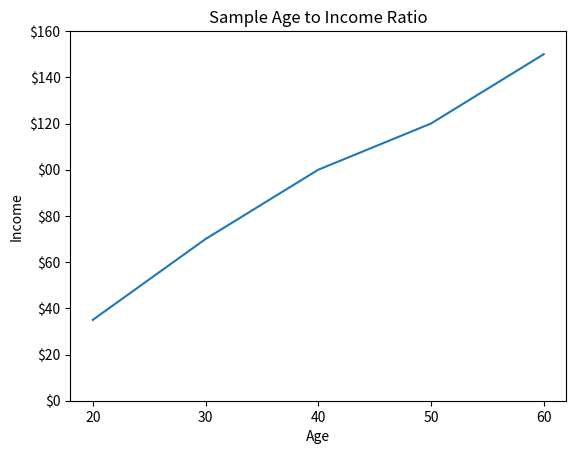

Recreate this plot in Python.
#Import matplotlib like so:
import matplotlib.pyplot as plt

#Sample Lists

age = [20, 30, 40, 50, 60]
income = [35, 70, 100, 120, 150]

#You can also overried the variable or add to it like so
#age = [25, 35, 45, 55, 65] + age
#income =  [45, 55, 85, 110, 165] + income

#plt.plot(x, y) or list
plt.plot(age, income)

#Add title to your plot
plt.title('Sample Age to Income Ratio')

#Label for x and y axis so data can 
plt.xlabel('Age')
plt.ylabel('Income')

#Define your tick marks
#y-axis tick marks defined
ytval = [0, 20, 40, 60, 80, 100, 120, 140, 160]
ytlabel = ['$0', '$20', '$40', '$60', '$80', '$00', '$120', '$140', '$160']
#x-axis tick marks defined
xtval = [20, 30, 40, 50, 60]


#Now you can specify the scale and what you want to display per tick mark in the plot
plt.xticks(xtval) 
#   Note: You can use the scale of the numbers as the display as well w/o adding a display string

plt.yticks(ytval,
           ytlabel)


# To build a histogram with assigned bins
#plt.hist(data_Variable, bins=#ofbins)

#plt.show() is the command to launch and display the plot
plt.show()

#Clears figure
plt.clf()

#At end clean up using OOP
